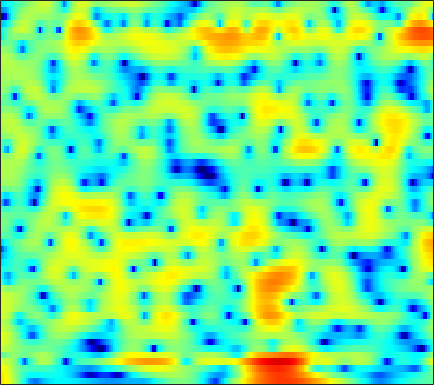

Values plotted in this chart, from the file beside it:
7.6904, 7.0798, 6.1842, 5.1926, 4.3822, 3.2085, 1.9192, 0.86965, -0.65291, -2.3297, -4.1723, -5.6697, -7.8088, -10.005, -11.484, -12.723, -12.755, -12.163, -11.062, -9.9676, -9.0214, -8.4218, -7.7558, -7.2272
7.469, 6.759, 5.75, 4.676, 3.828, 2.65, 1.425, 0.4852, -0.7803, -2.03, -3.22, -4.035, -4.963, -5.659, -6.01, -6.254, -6.291, -6.225, -6.069, -5.882, -5.702, -5.589, -5.481, -5.443
7.027, 6.19, 5.061, 3.927, 3.082, 1.974, 0.9056, 0.1449, -0.7934, -1.613, -2.279, -2.664, -3.023, -3.217, -3.273, -3.257, -3.183, -3.123, -3.075, -3.089, -3.18, -3.302, -3.543, -3.874
4.974, 3.943, 3.064, 2.538, 2.169, 1.489, 0.4273, -0.7204, -2.901, -6.182, -11.19, -14.29, -9.945, -5.518, -3.264, -1.131, 0.3548, 1.157, 1.874, 2.227, 2.257, 2.083, 1.587, 0.7725
-1.613, -1.667, -0.7913, 0.1209, 0.5699, 0.8146, 0.7128, 0.4559, -0.03759, -0.5728, -0.965, -1.066, -0.8727, -0.3826, 0.06618, 0.6529, 1.156, 1.467, 1.762, 1.89, 1.839, 1.68, 1.307, 0.7563
3.661, 3.198, 2.662, 2.191, 1.86, 1.428, 1.004, 0.6889, 0.2797, -0.1043, -0.447, -0.67, -0.8894, -0.9947, -1.007, -0.9687, -0.9095, -0.8574, -0.7838, -0.7269, -0.7088, -0.7363, -0.8391, -1.027
4.924, 4.446, 3.793, 3.119, 2.595, 1.872, 1.124, 0.5427, -0.2514, -1.05, -1.829, -2.393, -3.076, -3.602, -3.836, -3.892, -3.693, -3.418, -2.949, -2.437, -1.941, -1.608, -1.242, -0.9781
5.21, 4.737, 4.043, 3.274, 2.639, 1.708, 0.666, -0.2, -1.482, -2.94, -4.639, -6.16, -8.683, -11.9, -14.25, -14.27, -11.08, -8.719, -6.181, -4.237, -2.736, -1.83, -0.8552, -0.0928
3.941, 3.537, 2.86, 2.025, 1.298, 0.2174, -0.9543, -1.864, -3.096, -4.333, -5.529, -6.4, -7.608, -8.826, -9.417, -9.192, -7.862, -6.544, -4.783, -3.213, -1.879, -1.033, -0.07847, 0.707
2.738, 2.553, 1.931, 0.8755, -0.2172, -2.114, -4.534, -6.582, -8.906, -9.278, -7.982, -6.804, -5.403, -4.339, -3.732, -3.018, -2.355, -1.899, -1.356, -0.8825, -0.4536, -0.1494, 0.2591, 0.6762
3.547, 3.663, 3.371, 2.585, 1.665, -0.01725, -2.174, -3.994, -5.978, -5.787, -4.095, -2.947, -1.782, -0.8527, -0.3555, 0.04795, 0.2034, 0.1688, -0.09062, -0.6105, -1.418, -2.216, -3.421, -4.483
3.811, 3.881, 3.788, 3.463, 3.096, 2.504, 1.896, 1.477, 0.9361, 0.4574, 0.2411, 0.1898, 0.05678, -0.1647, -0.3809, -0.7783, -1.335, -1.839, -2.626, -3.626, -4.973, -6.304, -8.586, -11.36
4.002, 3.93, 3.762, 3.519, 3.296, 2.943, 2.535, 2.232, 1.829, 1.323, 0.701, 0.2424, -0.3981, -1.205, -1.915, -2.983, -4.179, -5.12, -6.296, -7.162, -7.543, -7.566, -7.332, -6.748
3.979, 3.76, 3.453, 3.177, 2.986, 2.727, 2.421, 2.166, 1.859, 1.518, 0.9539, 0.4044, -0.4244, -1.49, -2.495, -4.19, -6.495, -8.904, -13.78, -22.96, -18.3, -12.9, -8.722, -6.106
2.185, 1.656, 1.063, 0.6725, 0.5295, 0.5519, 0.7203, 0.8045, 0.8377, 0.8925, 0.8454, 0.6198, 0.1377, -0.4773, -1.071, -2.027, -3.133, -4.021, -5.125, -5.678, -5.313, -4.606, -3.312, -1.935
-2.568, -4.392, -6.97, -8.413, -7.765, -5.736, -3.733, -2.497, -1.4, -0.8528, -0.4591, -0.2612, -0.2272, -0.3166, -0.4196, -0.5474, -0.5907, -0.5386, -0.3868, -0.1232, 0.3254, 0.7461, 1.305, 1.85
-4.798, -6.668, -9.406, -10.88, -9.916, -7.245, -5.17, -4.06, -2.786, -2.154, -2.184, -2.321, -2.612, -2.997, -3.119, -2.894, -2.214, -1.487, -0.3594, 0.7533, 1.703, 2.347, 3.085, 3.611
-4.769, -4.834, -4.75, -4.558, -4.33, -3.776, -3.135, -2.97, -2.95, -2.916, -3.663, -4.733, -6.89, -10.72, -15.76, -17.95, -9.685, -6.079, -2.811, -0.4499, 1.254, 2.193, 3.196, 3.904
-7.958, -7.005, -6.001, -5.117, -4.484, -3.891, -3.377, -2.963, -2.913, -3.145, -3.359, -3.861, -4.764, -5.729, -6.225, -6.019, -4.917, -3.71, -2.027, -0.5943, 0.6555, 1.471, 2.318, 2.983
-10.64, -9.491, -8.016, -6.611, -5.583, -4.451, -3.733, -3.134, -2.415, -2.231, -1.986, -1.856, -1.809, -1.779, -1.721, -1.506, -1.21, -0.9527, -0.4997, -0.05647, 0.3254, 0.6704, 1.129, 1.612
-16.57, -13.22, -9.632, -6.974, -5.584, -4.043, -2.748, -2.214, -1.445, -0.6842, -0.336, -0.04705, 0.2785, 0.5229, 0.6496, 0.6828, 0.658, 0.5421, 0.2042, -0.216, -0.7552, -1.206, -1.498, -1.262
-8.739, -7.532, -5.871, -4.317, -3.445, -2.695, -1.819, -1.324, -1.079, -0.4022, 0.2018, 0.592, 1.145, 1.61, 1.867, 1.976, 1.84, 1.546, 0.7042, -0.6684, -2.841, -5.571, -12.1, -16.64
-1.872, -2.033, -2.163, -2.469, -2.718, -3.183, -4.229, -4.611, -5.022, -5.147, -3.868, -2.692, -1.207, 0.03804, 0.7377, 1.45, 1.734, 1.725, 1.459, 0.7144, -0.2076, -1.024, -1.97, -2.067
-0.05462, -0.4734, -1.124, -2.023, -2.935, -4.451, -7.179, -10.22, -16.64, -21.09, -10.86, -7.139, -3.906, -1.724, -0.5421, 0.609, 1.407, 1.766, 2.054, 2.135, 2.033, 1.963, 1.826, 1.742
0.2447, -0.03544, -0.545, -1.109, -1.778, -2.605, -3.627, -4.585, -4.843, -5.231, -4.277, -3.434, -2.217, -1.074, -0.2507, 0.6108, 1.351, 1.812, 2.228, 2.62, 2.758, 2.803, 2.752, 2.502
-0.5876, -0.6714, -0.8805, -1.075, -1.238, -1.548, -1.502, -1.776, -1.835, -1.723, -1.724, -1.564, -1.291, -0.98, -0.6875, -0.2167, 0.3007, 0.7753, 1.409, 1.989, 2.528, 2.778, 2.952, 2.859
-3.189, -3.53, -3.772, -3.805, -3.415, -2.943, -2.547, -2.044, -2.153, -2.013, -2.376, -2.756, -3.404, -4.074, -4.567, -4.685, -4.043, -3.218, -1.703, -0.3033, 0.9872, 1.818, 2.637, 3.194
-7.895, -10.73, -15.24, -13.29, -9.93, -6.519, -4.724, -3.887, -3.183, -3.504, -4.058, -5.036, -7.055, -10.23, -14.02, -24.77, -16.96, -11.39, -7.034, -3.851, -1.521, -0.07275, 1.536, 2.787
-5.34, -6.67, -7.879, -7.629, -6.291, -4.945, -3.451, -3.195, -2.708, -3.222, -3.964, -4.962, -6.703, -8.726, -10.31, -11.84, -11.79, -10.83, -8.553, -6.159, -3.501, -1.812, 0.2104, 1.88
-0.5081, -0.6736, -0.8207, -0.8216, -0.755, -0.6152, -0.5592, -0.5819, -0.9913, -1.517, -2.514, -3.443, -5.027, -7.112, -9.009, -12.44, -17.65, -21.38, -15.11, -9.3, -5.512, -3.243, -0.8593, 0.9778
1.415, 1.488, 1.508, 1.512, 1.409, 1.357, 1.023, 0.8632, 0.2989, -0.2808, -1.181, -1.951, -3.197, -4.714, -5.947, -7.799, -9.179, -9.542, -8.418, -6.49, -4.302, -2.86, -1.166, 0.2068
1.81, 1.928, 2.012, 1.995, 1.96, 1.776, 1.565, 1.269, 0.9085, 0.3307, -0.288, -0.8492, -1.634, -2.433, -3.02, -3.635, -4.039, -4.107, -3.913, -3.374, -2.643, -2.026, -1.223, -0.4717
2.002, 2.079, 2.139, 2.116, 2.126, 1.954, 1.874, 1.613, 1.383, 0.9034, 0.4105, -0.04488, -0.7037, -1.38, -1.898, -2.447, -2.897, -3.05, -3.107, -2.823, -2.456, -2.064, -1.546, -1.059
2.236, 2.17, 2.102, 2.094, 2.112, 2.195, 2.247, 2.25, 2.106, 1.833, 1.364, 0.8885, 0.04707, -0.975, -1.854, -3.083, -4.154, -4.663, -4.781, -4.277, -3.43, -2.761, -1.942, -1.322
1.729, 1.178, 0.6188, 0.5965, 0.8449, 1.689, 2.348, 2.942, 3.254, 3.405, 3.087, 2.609, 1.587, 0.02226, -1.577, -4.608, -9.286, -14.62, -13.81, -8.221, -4.724, -3.091, -1.595, -0.6931
-1.171, -3.655, -9.068, -11.48, -6.232, -1.78, 1.231, 2.482, 3.78, 4.306, 4.385, 4.118, 3.4, 2.187, 1.012, -0.9777, -3.072, -4.345, -4.673, -3.655, -2.443, -1.593, -0.7994, -0.3302
-1.365, -2.35, -3.522, -3.526, -2.625, -0.6114, 1.047, 2.11, 3.06, 3.568, 3.756, 3.667, 3.272, 2.649, 2.051, 1.139, 0.2435, -0.4119, -1.075, -1.691, -2.13, -2.45, -2.83, -3.102
0.2086, 0.3859, 0.6403, 0.931, 1.317, 1.792, 2.264, 2.676, 2.905, 3.112, 3.049, 2.914, 2.579, 2.136, 1.694, 1.067, 0.2674, -0.3916, -1.435, -2.727, -4.264, -5.758, -7.997, -9.983
1.351, 1.766, 2.177, 2.503, 2.701, 2.812, 2.957, 2.833, 2.748, 2.475, 2.108, 1.792, 1.38, 0.9376, 0.6263, 0.1873, -0.3323, -0.7922, -1.7, -2.905, -4.699, -6.547, -10.07, -14.7
1.935, 2.344, 2.723, 2.981, 3.012, 2.945, 2.767, 2.308, 1.805, 0.9255, -0.06331, -0.8442, -1.698, -2.209, -2.191, -1.927, -1.493, -1.242, -1.183, -1.315, -1.824, -2.286, -2.963, -3.432
1.293, 1.74, 2.184, 2.418, 2.353, 2.255, 1.727, 1.235, 0.2357, -1.355, -3.52, -5.884, -10.6, -14.21, -10.75, -6.218, -3.294, -1.904, -0.5519, 0.2314, 0.6413, 0.8067, 0.8901, 0.8765
-0.8288, -0.1824, 0.3448, 0.4742, 0.5028, 0.2138, -0.2987, -0.5282, -1.38, -2.277, -3.562, -4.787, -6.425, -7.018, -6.045, -3.96, -1.992, -0.7584, 0.4319, 1.226, 1.786, 2.013, 2.18, 2.221
-2.038, -1.54, -1.456, -1.87, -2.351, -3.358, -3.849, -4.035, -3.666, -2.915, -2.366, -1.969, -1.519, -0.9801, -0.511, 0.1709, 0.8509, 1.297, 1.71, 1.987, 2.057, 2.025, 1.899, 1.753
-0.4889, -0.6175, -1.329, -2.793, -4.776, -9.143, -17.2, -16.38, -7.915, -4.013, -1.52, -0.2404, 0.9869, 1.848, 2.28, 2.698, 2.889, 2.866, 2.694, 2.269, 1.576, 0.9666, 0.06566, -0.7396
1.259, 1.028, 0.4453, -0.517, -1.551, -2.938, -3.772, -3.76, -2.526, -0.8024, 0.6756, 1.567, 2.461, 3.03, 3.28, 3.357, 3.153, 2.813, 2.089, 0.9593, -0.6004, -2.186, -5.072, -9.29
1.348, 1.387, 1.299, 1.083, 0.897, 0.7357, 0.6177, 0.6331, 0.9542, 1.327, 1.741, 2.021, 2.292, 2.398, 2.364, 2.109, 1.625, 1.112, 0.1356, -1.153, -2.743, -4.203, -6.483, -8.906
1.236, 1.474, 1.664, 1.756, 1.813, 1.802, 1.785, 1.865, 1.889, 1.914, 1.954, 1.95, 1.883, 1.714, 1.484, 1.051, 0.435, -0.1642, -1.154, -2.306, -3.631, -4.667, -5.943, -6.904
1.612, 1.894, 2.154, 2.304, 2.333, 2.298, 2.277, 2.226, 2.096, 2.019, 1.913, 1.818, 1.652, 1.415, 1.163, 0.7178, 0.09913, -0.5227, -1.518, -2.774, -4.378, -5.788, -7.923, -10.03
2.244, 2.433, 2.571, 2.585, 2.464, 2.254, 2.03, 1.77, 1.45, 1.243, 1.087, 1.028, 0.9939, 0.9442, 0.8771, 0.679, 0.3069, -0.1472, -0.9347, -2.069, -3.667, -5.24, -8.154, -12.62
2.245, 2.293, 2.221, 1.959, 1.615, 1.107, 0.3312, -0.4736, -1.308, -1.992, -2.212, -2.005, -1.425, -0.7627, -0.2994, 0.1048, 0.267, 0.2671, 0.03021, -0.4713, -1.155, -1.749, -2.584, -3.231
0.8394, 0.83, 0.6939, 0.3441, -0.001778, -0.9231, -2.506, -4.101, -7.106, -11.82, -13.39, -9.976, -6.025, -3.465, -2.203, -1.033, -0.3167, 0.03334, 0.2325, 0.2996, 0.2995, 0.2539, 0.2339, 0.3131
-2.185, -1.841, -1.347, -1.011, -0.9481, -1.472, -2.448, -3.232, -5.124, -7.277, -7.727, -6.568, -4.555, -2.875, -1.976, -1.156, -0.671, -0.5077, -0.2728, -0.01508, 0.2129, 0.3768, 0.5972, 0.8208
-7.975, -5.323, -2.847, -1.217, -0.5834, 0.1441, 0.5703, 0.6853, 0.4656, 0.3389, 0.3161, 0.3439, 0.3745, 0.2812, 0.05862, -0.5754, -1.413, -2.01, -2.283, -1.938, -1.203, -0.6239, -0.1689, -0.127
-6.783, -5.218, -3.244, -1.562, -0.2912, 1.151, 2.166, 2.494, 3.119, 3.559, 3.666, 3.557, 3.168, 2.329, 1.316, -0.7954, -4.415, -8.988, -21.08, -9.072, -4.002, -2.128, -1.026, -1.218
-8.878, -8.838, -7.615, -5.47, -3.833, -1.985, -0.3587, 0.8249, 1.957, 2.624, 3.003, 3.098, 2.925, 2.398, 1.705, 0.4622, -1.062, -2.123, -2.921, -2.528, -1.601, -0.9755, -0.4889, -0.509
-19.25, -33.55, -18.55, -11.46, -8.409, -5.208, -2.83, -1.419, -0.1408, 0.8119, 1.527, 1.884, 2.128, 2.17, 2.08, 1.837, 1.538, 1.357, 1.159, 1.082, 1.083, 1.067, 0.9539, 0.72
-11.83, -11.72, -10.6, -8.637, -6.828, -4.939, -3.378, -2.568, -1.376, -0.348, 0.4356, 0.9104, 1.45, 1.872, 2.155, 2.44, 2.634, 2.711, 2.787, 2.787, 2.706, 2.558, 2.2, 1.628
-7.955, -7.38, -6.613, -5.765, -5.272, -4.522, -3.812, -3.162, -2.539, -1.965, -1.373, -0.8624, -0.1223, 0.6366, 1.192, 1.908, 2.538, 2.931, 3.344, 3.592, 3.644, 3.546, 3.21, 2.582
